Photos from the image-classification dataset "data" in the GitHub repository plumdeq/cardiac-atlas. Its 3 classes are: heart failure infarct, hypertrophy, normal.

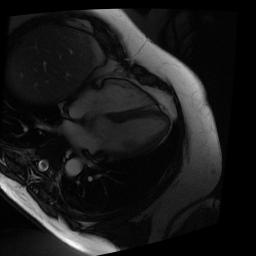
Label: normal

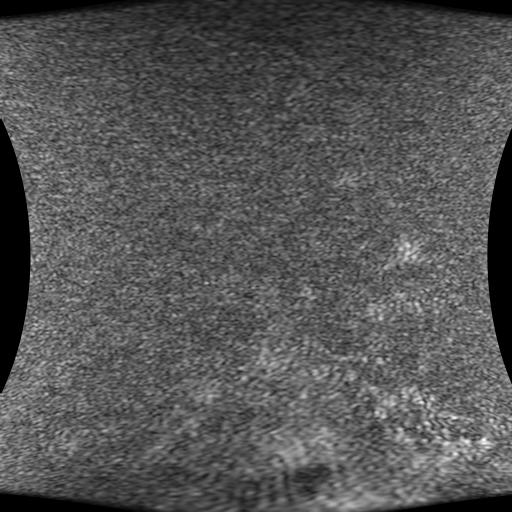
Label: heart failure infarct

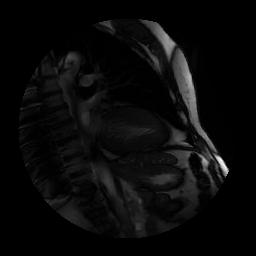
Label: normal

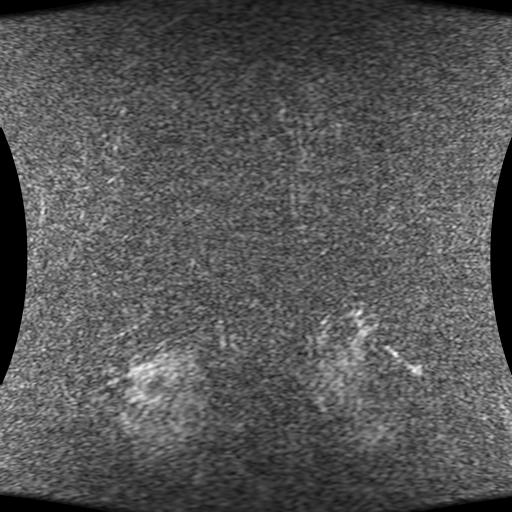
Label: heart failure infarct

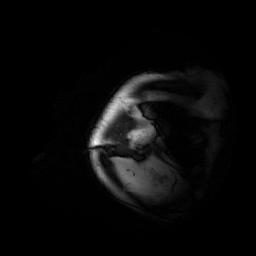
Label: hypertrophy

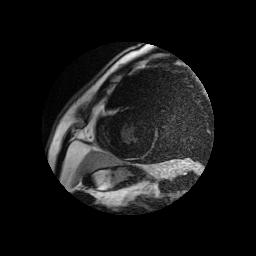
Label: hypertrophy
